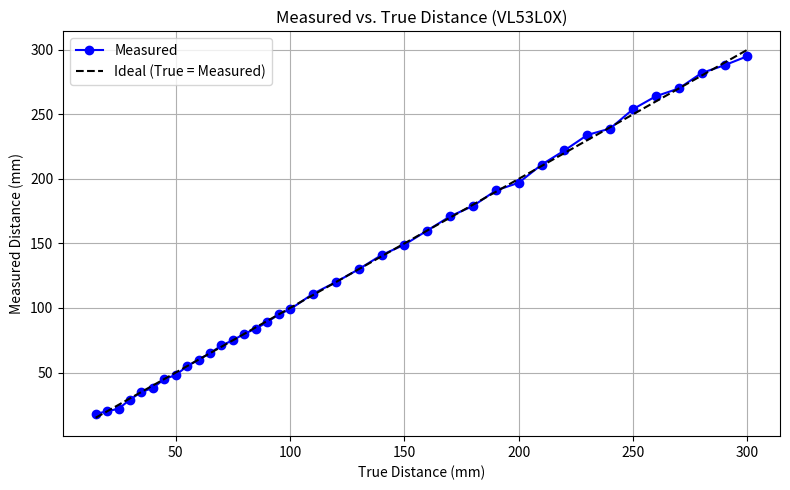

Recreate this plot in Python.
import numpy as np
import matplotlib.pyplot as plt

# Provided data
measured = np.array([18, 20, 22, 29, 35, 38, 45, 48, 55, 60, 65, 71, 75, 80, 84, 89, 95, 99, 111,
                     120, 130, 141, 149, 160, 171, 179, 191, 197, 211, 222, 234, 239, 254, 264, 270,
                     282, 288, 295])
true = np.array([15, 20, 25, 30, 35, 40, 45, 50, 55, 60, 65, 70, 75, 80, 85, 90, 95, 100, 110,
                     120, 130, 140, 150, 160, 170, 180, 190, 200, 210, 220, 230, 240, 250, 260, 270,
                     280, 290, 300])

# Plotting
plt.figure(figsize=(8, 5))
plt.plot(true, measured, 'bo-', label='Measured')
plt.plot(true, true, 'k--', label='Ideal (True = Measured)')
plt.xlabel('True Distance (mm)')
plt.ylabel('Measured Distance (mm)')
plt.title('Measured vs. True Distance (VL53L0X)')
plt.legend()
plt.grid(True)
plt.tight_layout()
plt.show()
